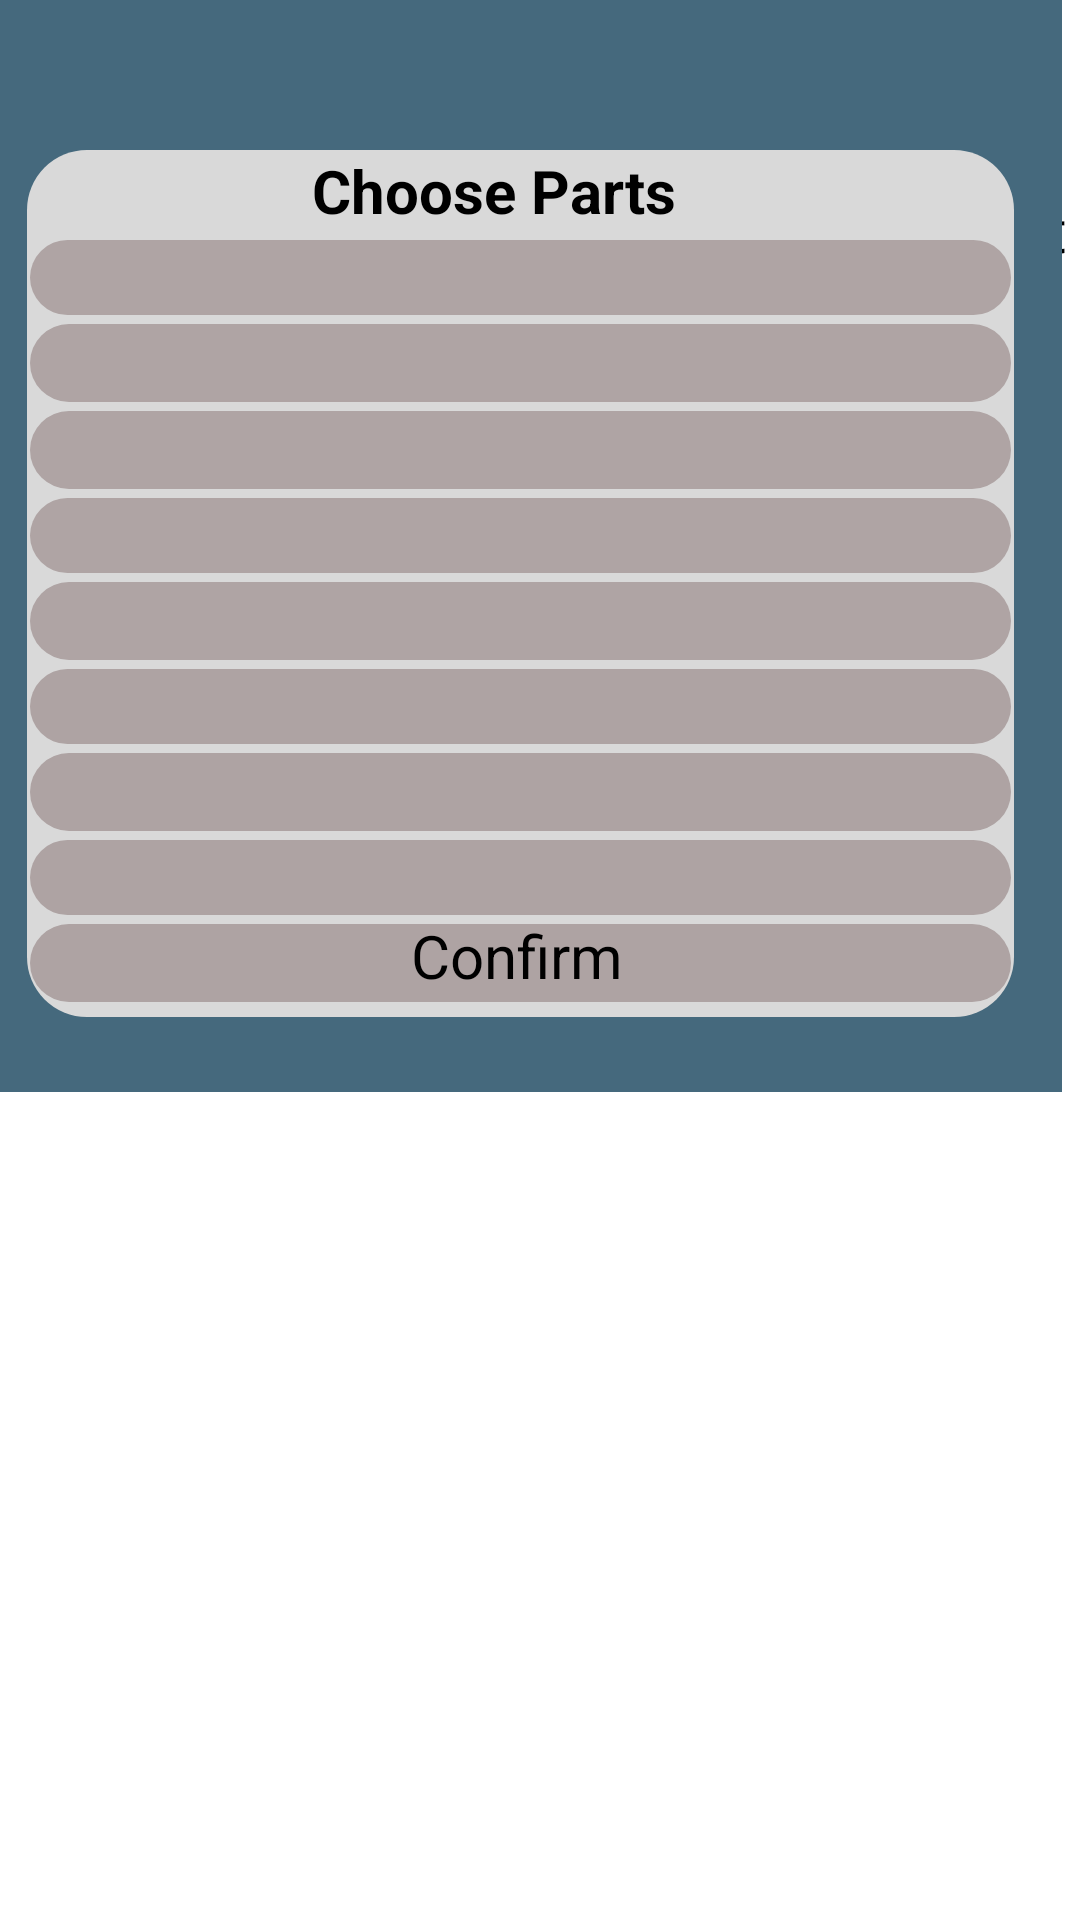

Here is an Android app screen rendered from its layout file. Give the layout XML and the strings, colors and styles it references.
<!-- AndroidManifest.xml: application theme AppTheme -->
<!-- res/layout/part_maintenance.xml -->
<HorizontalScrollView xmlns:android="http://schemas.android.com/apk/res/android" xmlns:tools="http://schemas.android.com/tools"
	android:layout_width="match_parent" android:layout_height="wrap_content" >

	<ScrollView android:id="@+id/part_maintenance" 
		android:layout_width="wrap_content" 
		android:layout_height="match_parent" >

		<RelativeLayout android:id="@+id/content_container" 
			android:layout_width="wrap_content" 
			android:layout_height="wrap_content" >

			<View   android:id="@+id/line_10"
				android:background="@drawable/line_10_shape"
				 android:layout_marginStart="-220dp"
				android:layout_marginTop="-185dp"
				android:layout_width="363dp"
				android:layout_height="1dp" />









			<RelativeLayout android:id="@+id/page_part_maintenance_ek1"
				android:layout_marginTop="0dp"
				android:layout_marginStart="0dp"
				android:layout_width="wrap_content"
				android:layout_height="wrap_content"
				>

				<View   android:id="@+id/_bg__part_maintenance_ek2"
					android:background="@drawable/_bg__part_maintenance_ek2_shape"
					 android:layout_marginStart="0dp"
					android:layout_marginTop="0dp"
					android:layout_width="353dp"
					android:layout_height="206dp" />

				<View   android:id="@+id/rectangle_101"
					android:background="@drawable/rectangle_101_shape"
					 android:layout_marginStart="11dp"
					android:layout_marginTop="27dp"
					android:layout_width="149dp"
					android:layout_height="146dp" />

				<TextView android:id="@+id/part_maintenance_ek3"

					android:textSize="20sp"
					android:textColor="@color/rectangle_1_color"
					android:layout_marginStart="11dp"
					android:layout_marginTop="63dp"
					android:layout_width="174dp"
					android:layout_height="90dp"
					android:text="@string/part_maintenance_ek3_string"
					 />

				<View   android:id="@+id/rectangle_102"
					android:background="@drawable/rectangle_102_shape"
					 android:layout_marginStart="189dp"
					android:layout_marginTop="27dp"
					android:layout_width="149dp"
					android:layout_height="146dp" />

				<TextView android:id="@+id/part_replacement"

					android:textSize="20sp"
					android:textColor="@color/rectangle_1_color"
					android:layout_marginStart="196dp"
					android:layout_marginTop="63dp"
					android:layout_width="160dp"
					android:layout_height="74dp"
					android:text="@string/part_replacement_string"
					 />

			</RelativeLayout>




			<RelativeLayout android:id="@+id/page_part_maintenance_ek5"
				android:layout_marginTop="0dp"
				android:layout_marginStart="0dp"
				android:layout_width="wrap_content"
				android:layout_height="wrap_content"
				>

				<View   android:id="@+id/_bg__part_maintenance_ek6"
					android:background="@drawable/_bg__part_maintenance_ek6_shape"
					 android:layout_marginStart="0dp"
					android:layout_marginTop="0dp"
					android:layout_width="354dp"
					android:layout_height="364dp" />

				<View   android:id="@+id/rectangle_65_ek1"
					android:background="@drawable/rectangle_65_ek1_shape"
					 android:layout_marginStart="9dp"
					android:layout_marginTop="50dp"
					android:layout_width="329dp"
					android:layout_height="289dp" />

				<TextView android:id="@+id/choose_parts_ek1"

					android:textStyle="bold"
					android:textSize="20sp"
					android:textColor="@color/rectangle_1_color"
					android:layout_marginStart="104dp"
					android:layout_marginTop="50dp"
					android:layout_width="162dp"
					android:layout_height="44dp"
					android:text="@string/choose_parts_ek1_string"
					 />

				<View   android:id="@+id/rectangle_68_ek1"
					android:background="@drawable/rectangle_68_ek1_shape"
					 android:layout_marginStart="10dp"
					android:layout_marginTop="108dp"
					android:layout_width="327dp"
					android:layout_height="26dp" />

				<View   android:id="@+id/rectangle_69_ek1"
					android:background="@drawable/rectangle_69_ek1_shape"
					 android:layout_marginStart="10dp"
					android:layout_marginTop="137dp"
					android:layout_width="327dp"
					android:layout_height="26dp" />

				<View   android:id="@+id/rectangle_70_ek1"
					android:background="@drawable/rectangle_70_ek1_shape"
					 android:layout_marginStart="10dp"
					android:layout_marginTop="166dp"
					android:layout_width="327dp"
					android:layout_height="25dp" />

				<View   android:id="@+id/rectangle_71_ek1"
					android:background="@drawable/rectangle_71_ek1_shape"
					 android:layout_marginStart="10dp"
					android:layout_marginTop="194dp"
					android:layout_width="327dp"
					android:layout_height="26dp" />

				<View   android:id="@+id/rectangle_66_ek1"
					android:background="@drawable/rectangle_66_ek1_shape"
					 android:layout_marginStart="10dp"
					android:layout_marginTop="80dp"
					android:layout_width="327dp"
					android:layout_height="25dp" />

				<View   android:id="@+id/rectangle_67_ek1"
					android:background="@drawable/rectangle_67_ek1_shape"
					 android:layout_marginStart="10dp"
					android:layout_marginTop="223dp"
					android:layout_width="327dp"
					android:layout_height="25dp" />

				<View   android:id="@+id/rectangle_72_ek1"
					android:background="@drawable/rectangle_72_ek1_shape"
					 android:layout_marginStart="10dp"
					android:layout_marginTop="251dp"
					android:layout_width="327dp"
					android:layout_height="26dp" />

				<View   android:id="@+id/rectangle_73_ek1"
					android:background="@drawable/rectangle_73_ek1_shape"
					 android:layout_marginStart="10dp"
					android:layout_marginTop="280dp"
					android:layout_width="327dp"
					android:layout_height="25dp" />

				<View   android:id="@+id/rectangle_74_ek1"
					android:background="@drawable/rectangle_74_ek1_shape"
					 android:layout_marginStart="10dp"
					android:layout_marginTop="308dp"
					android:layout_width="327dp"
					android:layout_height="26dp" />

				<TextView android:id="@+id/confirm_ek1"

					android:textSize="20sp"
					android:textColor="@color/rectangle_1_color"
					android:layout_marginStart="137dp"
					android:layout_marginTop="305dp"
					android:layout_width="106dp"
					android:layout_height="44dp"
					android:text="@string/confirm_ek1_string"
					 />


				<RelativeLayout android:id="@+id/basil_cross_solid_ek1"
					android:layout_marginTop="0dp"
					android:layout_marginStart="303dp"
					android:layout_width="wrap_content"
					android:layout_height="wrap_content"
					>

					<ImageView android:id="@+id/vector_ek58"
						android:src="@drawable/vector_ek58"
						android:contentDescription="vector_ek58"
						 android:layout_marginStart="16.35dp"
						android:layout_marginTop="15.71dp"
						android:layout_width="18.27dp"
						android:layout_height="17.5dp" />

				</RelativeLayout>

			</RelativeLayout>




		</RelativeLayout>

	</ScrollView>
</HorizontalScrollView>
<!-- resources referenced by this layout -->
<resources>
  <color name="rectangle_1_color">#000000</color>
  <!-- drawable _bg__part_maintenance_ek2_shape (drawable-nodpi) -->
  <?xml version="1.0" encoding="utf-8"?>
  <shape xmlns:android="http://schemas.android.com/apk/res/android"
  	android:shape="rectangle" >
  	<solid android:color="@color/_bg__more_option_ek2_color" />
  </shape>
  <!-- drawable _bg__part_maintenance_ek6_shape (drawable-nodpi) -->
  <?xml version="1.0" encoding="utf-8"?>
  <shape xmlns:android="http://schemas.android.com/apk/res/android"
  	android:shape="rectangle" >
  	<solid android:color="@color/_bg__dashboard_ek2_color" />
  </shape>
  <!-- drawable line_10_shape (drawable-nodpi) -->
  <?xml version="1.0" encoding="utf-8"?>
  <shape xmlns:android="http://schemas.android.com/apk/res/android"
  	android:shape="rectangle" >
  	<solid android:color="@color/rectangle_1_color" />
  </shape>
  <!-- drawable rectangle_101_shape (drawable-nodpi) -->
  <?xml version="1.0" encoding="utf-8"?>
  <shape xmlns:android="http://schemas.android.com/apk/res/android"
  	android:shape="rectangle" >
  	<corners android:radius="20dp" />
  	<solid android:color="@color/rectangle_44_color" />
  </shape>
  <!-- drawable rectangle_102_shape (drawable-nodpi) -->
  <?xml version="1.0" encoding="utf-8"?>
  <shape xmlns:android="http://schemas.android.com/apk/res/android"
  	android:shape="rectangle" >
  	<corners android:radius="20dp" />
  	<solid android:color="@color/rectangle_44_color" />
  </shape>
  <!-- drawable rectangle_68_ek1_shape (drawable-nodpi) -->
  <?xml version="1.0" encoding="utf-8"?>
  <shape xmlns:android="http://schemas.android.com/apk/res/android"
  	android:shape="rectangle" >
  	<corners android:radius="20dp" />
  	<solid android:color="@color/rectangle_68_color" />
  </shape>
  <!-- drawable rectangle_69_ek1_shape (drawable-nodpi) -->
  <?xml version="1.0" encoding="utf-8"?>
  <shape xmlns:android="http://schemas.android.com/apk/res/android"
  	android:shape="rectangle" >
  	<corners android:radius="20dp" />
  	<solid android:color="@color/rectangle_68_color" />
  </shape>
  <!-- drawable rectangle_70_ek1_shape (drawable-nodpi) -->
  <?xml version="1.0" encoding="utf-8"?>
  <shape xmlns:android="http://schemas.android.com/apk/res/android"
  	android:shape="rectangle" >
  	<corners android:radius="20dp" />
  	<solid android:color="@color/rectangle_68_color" />
  </shape>
  <!-- drawable rectangle_71_ek1_shape (drawable-nodpi) -->
  <?xml version="1.0" encoding="utf-8"?>
  <shape xmlns:android="http://schemas.android.com/apk/res/android"
  	android:shape="rectangle" >
  	<corners android:radius="20dp" />
  	<solid android:color="@color/rectangle_68_color" />
  </shape>
  <!-- drawable rectangle_72_ek1_shape (drawable-nodpi) -->
  <?xml version="1.0" encoding="utf-8"?>
  <shape xmlns:android="http://schemas.android.com/apk/res/android"
  	android:shape="rectangle" >
  	<corners android:radius="20dp" />
  	<solid android:color="@color/rectangle_67_color" />
  </shape>
  <!-- drawable rectangle_73_ek1_shape (drawable-nodpi) -->
  <?xml version="1.0" encoding="utf-8"?>
  <shape xmlns:android="http://schemas.android.com/apk/res/android"
  	android:shape="rectangle" >
  	<corners android:radius="20dp" />
  	<solid android:color="@color/rectangle_67_color" />
  </shape>
  <!-- drawable rectangle_74_ek1_shape (drawable-nodpi) -->
  <?xml version="1.0" encoding="utf-8"?>
  <shape xmlns:android="http://schemas.android.com/apk/res/android"
  	android:shape="rectangle" >
  	<corners android:radius="20dp" />
  	<solid android:color="@color/rectangle_67_color" />
  </shape>
  <string name="choose_parts_ek1_string">Choose Parts</string>
  <string name="confirm_ek1_string">Confirm </string>
  <string name="part_maintenance_ek3_string">        Part Maintenance</string>
  <string name="part_replacement_string">        Part Replacement</string>
  <color name="_bg__more_option_ek2_color">#EBE3E3</color>
  <color name="_bg__dashboard_ek2_color">#45697D</color>
  <color name="rectangle_44_color">#D9D9D9</color>
  <color name="rectangle_68_color">#AFA4A4</color>
  <color name="rectangle_67_color">#AEA3A3</color>
</resources>
